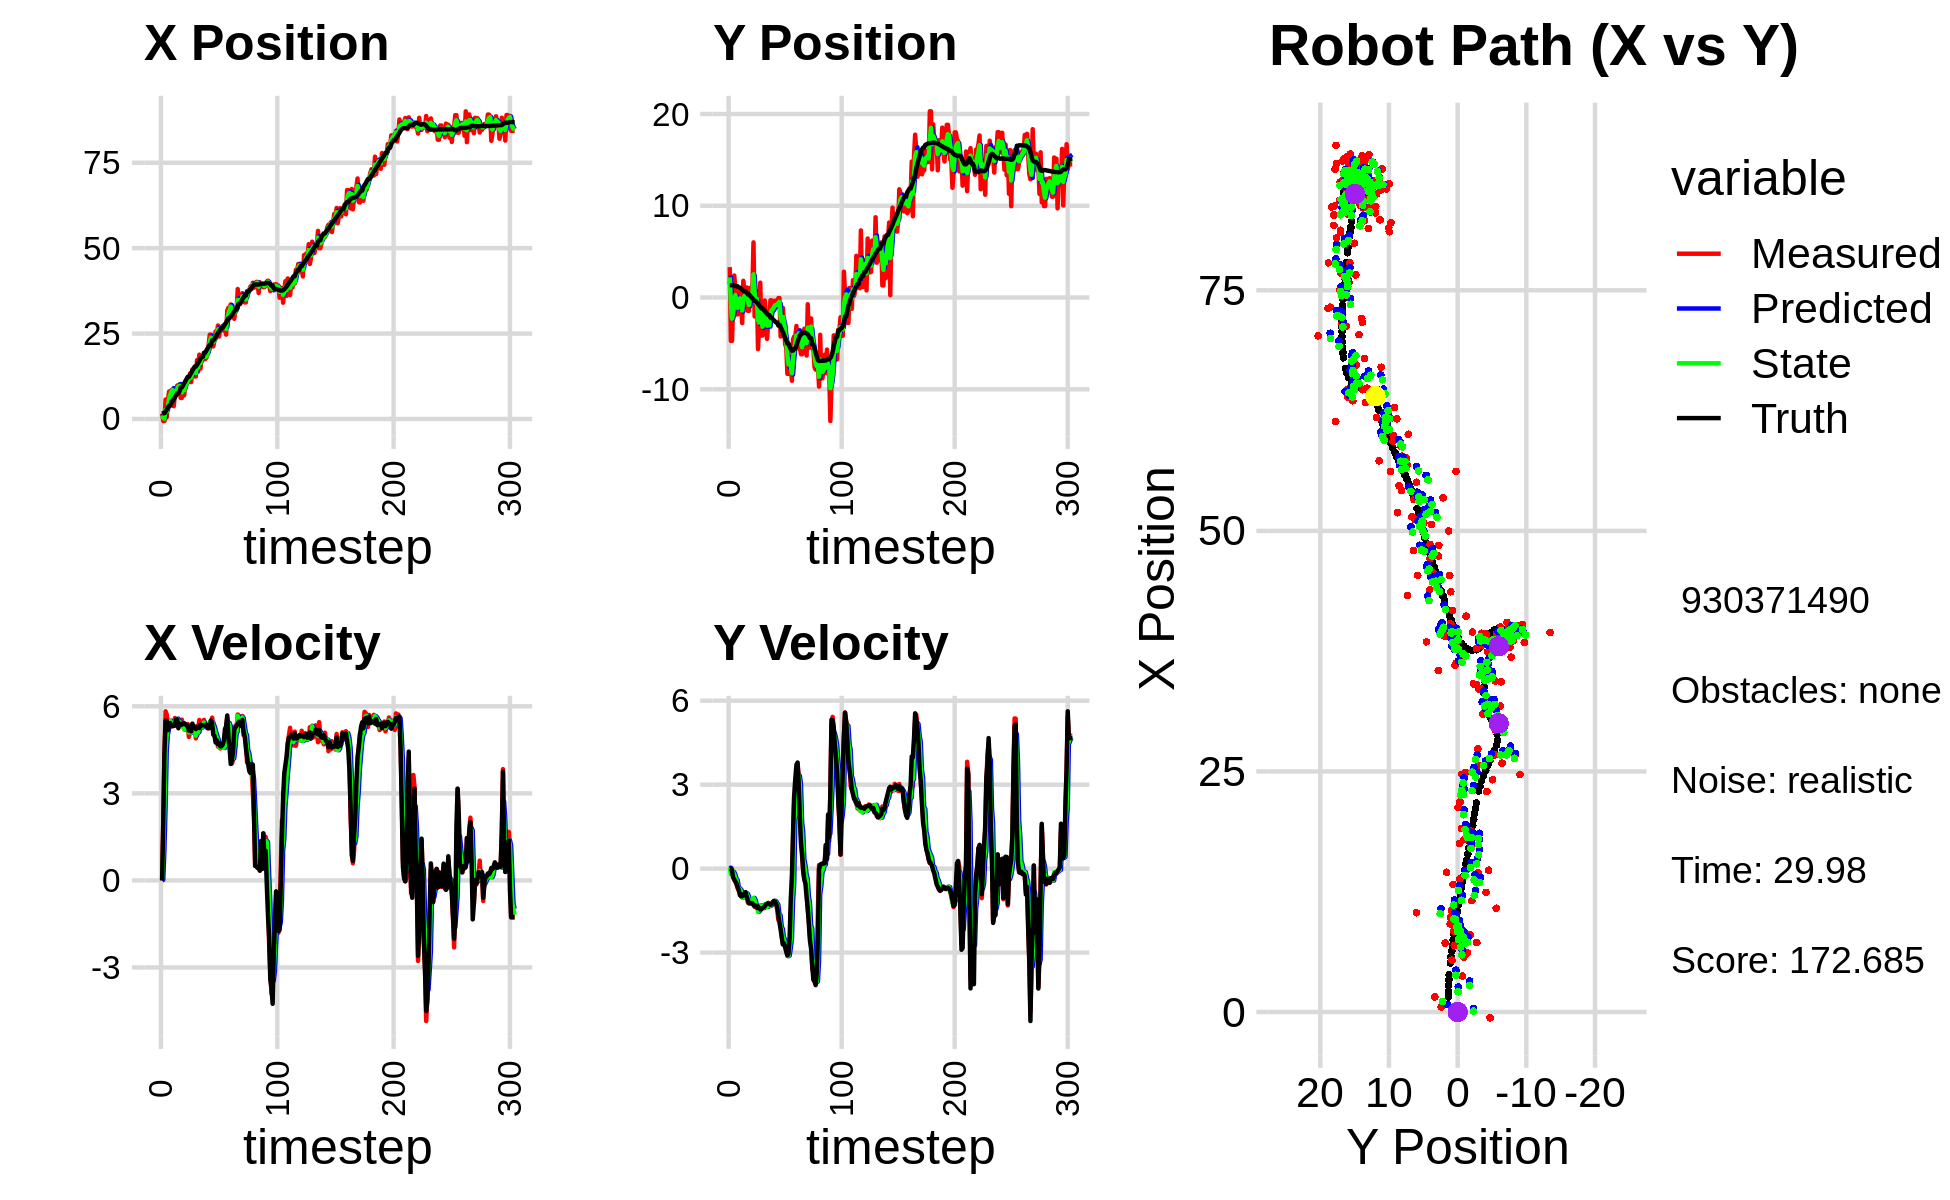

The table this chart was drawn from, first rows:
1.569063944638999120e+00, 3.310286760403416295e+00, 0.000000000000000000e+00, -0.000000000000000000e+00, 0.000000000000000000e+00, 0.000000000000000000e+00, 0.000000000000000000e+00, 0.000000000000000000e+00, 7.981109108270134644e-01, 1.488837887664359760e+00, 0.000000000000000000e+00, 0.000000000000000000e+00, 1.558972239434209373e+00, 1.347444177680527710e+00, 0.000000000000000000e+00, 0.000000000000000000e+00, 0.000000000000000000e+00, 2.140301512554287910e-04
1.569063944638999120e+00, 3.310286760403416295e+00, 0.000000000000000000e+00, -0.000000000000000000e+00, 7.981109108270134644e-01, 1.488837887664359760e+00, 0.000000000000000000e+00, 0.000000000000000000e+00, 1.089444648351249656e+00, 2.191307171845635171e+00, 2.251916570716886931e-02, 3.378317485844776341e-02, 1.558972239434209373e+00, 1.347444177680527710e+00, 0.000000000000000000e+00, 0.000000000000000000e+00, 0.000000000000000000e+00, 2.140301512554287910e-04
-6.021956203474837510e-01, -4.724024084566542214e+00, 2.008994785086797297e+00, -4.605040395301560931e-03, 1.091696564921966539e+00, 2.194685489331479999e+00, 2.251916570716886931e-02, 3.378317485844776341e-02, 3.395802117277367804e-01, -6.553157888766496519e-01, 1.092426638945869444e+00, -2.012114787355613055e-01, 1.698719859069985239e+00, 1.347335549439010682e+00, 2.000000000000000000e+00, -2.000000000000000042e-03, 2.000000000000000000e+00, 2.292207209393382072e-03
-6.021956203474837510e-01, -4.724024084566542214e+00, 4.308988695059877472e+00, -9.877112250837021684e-03, 4.488228756223237026e-01, -6.754369367502057742e-01, 1.092426638945869444e+00, -2.012114787355613055e-01, 1.047148934812432985e-01, -2.303693047829356910e+00, 2.560734013785918251e+00, -1.462228549645481490e-01, 1.698719859069985239e+00, 1.347335549439010682e+00, 4.399000000000000021e+00, -7.699999999999999900e-02, 4.400000095367431641e+00, 2.292207209393382072e-03
5.698277592686879167e+00, -8.889761700669739364e-01, 5.828118943422895271e+00, -1.832726011225820628e-01, 3.607882948598351569e-01, -2.318315333325811523e+00, 2.560734013785918251e+00, -1.462228549645481490e-01, 2.772241396655909629e+00, -1.740071327405944057e+00, 4.496434438937747302e+00, -1.241496891122718105e-01, 2.126419901980385774e+00, 1.341871903194811644e+00, 5.504999999999999893e+00, -3.140000000000000013e-01, 5.513999938964843750e+00, 3.143591061234474182e-02
5.295823814597033774e-01, 2.394710297250391751e+00, 5.718171969328598614e+00, -3.832358504209308347e-01, 3.221884840549684270e+00, -1.752486296317171233e+00, 4.496434438937747302e+00, -1.241496891122718105e-01, 2.109876133927147901e+00, -7.408546763724910278e-02, 5.023681452570813555e+00, -2.085843266054763501e-01, 2.746659159643781933e+00, 1.312424893075005983e+00, 5.500000000000000000e+00, -3.910000000000000142e-01, 5.513999938964843750e+00, 6.692061573266983032e-02
5.394066452790612587e+00, 8.287290471749999554e-01, 5.305269508840386727e+00, -4.579720594558444602e-01, 2.612244279184229079e+00, -9.494390029779674334e-02, 5.023681452570813555e+00, -2.085843266054763501e-01, 3.825073927678583452e+00, 2.773857528954952745e-01, 5.251433376389584851e+00, -3.545044775421020700e-01, 3.359364390321052607e+00, 1.266010835134366852e+00, 5.177999999999999936e+00, -4.610000000000000209e-01, 5.198999881744384766e+00, 8.611052483320236206e-02
8.038030981982483780e+00, -1.838027507777955982e+00, 5.505241470655136915e+00, -5.634460605385522847e-01, 4.350217265317541937e+00, 2.419353051412850564e-01, 5.251433376389584851e+00, -3.545044775421020700e-01, 5.940489921493653291e+00, -6.172994686403189268e-01, 5.409824333618012737e+00, -4.096977530295220493e-01, 3.863148569958346989e+00, 1.219598500835327393e+00, 5.333000000000000185e+00, -5.250000000000000222e-01, 5.359000205993652344e+00, 1.019920706748962402e-01
8.038030981982483780e+00, -1.838027507777955982e+00, 5.500021720013456239e+00, -6.969208914772270225e-01, 6.481472354855454476e+00, -6.582692439432711318e-01, 5.409824333618012737e+00, -4.096977530295220493e-01, 7.154470007940810561e+00, -1.133401949139379639e+00, 5.501510136500590953e+00, -6.556447222370221928e-01, 3.863148569958346989e+00, 1.219598500835327393e+00, 5.423000000000000043e+00, -6.710000000000000409e-01, 5.465000152587890625e+00, 1.260406821966171265e-01
8.423041939514517296e+00, 5.734885771637855401e-01, 5.298662118878895377e+00, -7.884335109733930924e-01, 7.704621021590869923e+00, -1.198966421363081958e+00, 5.501510136500590953e+00, -6.556447222370221928e-01, 8.008752719418813726e+00, -4.814389108324267363e-01, 5.416936939432495990e+00, -6.992155466984008028e-01, 5.095559000885450551e+00, 1.066897525213678977e+00, 5.325999999999999623e+00, -7.660000000000000142e-01, 5.381000041961669922e+00, 1.477147787809371948e-01
8.423041939514517296e+00, 5.734885771637855401e-01, 5.408453388698067243e+00, -8.047702983351190387e-01, 8.550446413362063680e+00, -5.513604655022668055e-01, 5.416936939432495990e+00, -6.992155466984008028e-01, 8.495508848396099211e+00, -9.797543727725954721e-02, 5.408723352921322558e+00, -7.348064930006817930e-01, 5.095559000885450551e+00, 1.066897525213678977e+00, 5.325999999999999623e+00, -9.509999999999999565e-01, 5.409999847412109375e+00, 1.477147787809371948e-01
3.732392430596191524e+00, -7.202792620886847574e-01, 5.348746982928108018e+00, -9.756395410824344472e-01, 9.036381183688231289e+00, -1.714560865773277487e-01, 5.408723352921322558e+00, -7.348064930006817930e-01, 6.742857464230064934e+00, -4.078729598178629789e-01, 5.327881805431741391e+00, -8.041934267596915209e-01, 5.716210245854114191e+00, 9.655293966918356841e-01, 5.318999999999999950e+00, -9.869999999999999885e-01, 5.409999847412109375e+00, 1.804217249155044556e-01
7.223207771596354299e+00, -2.785519079244031193e+00, 5.598546865840339670e+00, -1.016057893113447630e+00, 7.275645644773239162e+00, -4.882923024938321532e-01, 5.327881805431741391e+00, -8.041934267596915209e-01, 7.256692743212895813e+00, -1.413133620608593599e+00, 5.479254762102304888e+00, -1.035511008380990416e+00, 6.329590677926453246e+00, 8.525498348974697160e-01, 5.389999999999999680e+00, -9.859999999999999876e-01, 5.479000091552734375e+00, 1.795319318771362305e-01
7.169544607052561247e+00, 1.816084995081163056e+00, 5.505169930704749248e+00, -9.527181327928607724e-01, 7.804618219423126391e+00, -1.516684721446692752e+00, 5.479254762102304888e+00, -1.035511008380990416e+00, 7.530721787287681046e+00, -1.503480538772454800e-01, 5.484751093681606626e+00, -1.019680120189986772e+00, 6.857457041442824419e+00, 7.583817377796081560e-01, 5.543999999999999595e+00, -9.110000000000000320e-01, 5.618999958038330078e+00, 1.713615357875823975e-01
9.790297150926267733e+00, 7.124208759412321568e-01, 5.562155694618601487e+00, -8.842215135766948730e-01, 8.079196896655842508e+00, -2.523160658962441683e-01, 5.484751093681606626e+00, -1.019680120189986772e+00, 8.814578389836125183e+00, 1.358581362935562531e-01, 5.576339218703185274e+00, -8.895320390226066909e-01, 7.503956675791256359e+00, 6.508817219173778090e-01, 5.549000000000000377e+00, -8.850000000000000089e-01, 5.618999958038330078e+00, 1.576517969369888306e-01
9.790297150926267733e+00, 7.124208759412321568e-01, 5.346534106994817570e+00, -9.074692897809321090e-01, 9.372212311706443089e+00, 4.690493239129557568e-02, 5.576339218703185274e+00, -8.895320390226066909e-01, 9.545586957556414731e+00, 3.180025828428849621e-01, 5.477719611383019327e+00, -8.965270582603603877e-01, 7.503956675791256359e+00, 6.508817219173778090e-01, 5.243999999999999773e+00, -8.369999999999999662e-01, 5.310999870300292969e+00, 1.681281030178070068e-01
9.154560089066480444e+00, 1.095640136584466795e+00, 5.506250040326976958e+00, -9.345779365579185427e-01, 1.009335891869471702e+01, 2.283498770168489178e-01, 5.477719611383019327e+00, -8.965270582603603877e-01, 9.690927775501917196e+00, 5.778339444984348372e-01, 5.467476964110804083e+00, -8.930391364989991310e-01, 8.117445826418306254e+00, 5.522868770858350151e-01, 5.407000000000000028e+00, -1.002999999999999892e+00, 5.500000000000000000e+00, 1.681281030178070068e-01
6.148546576922830909e+00, -1.451680228427483899e+00, 5.409729256747433546e+00, -1.212751837058201776e+00, 1.023767547191299698e+01, 4.885300308485349130e-01, 5.467476964110804083e+00, -8.930391364989991310e-01, 8.464234863603785186e+00, -3.212532379468588384e-01, 5.406047987023686829e+00, -9.826101316505443384e-01, 9.245554805218844763e+00, 3.339349771125827426e-01, 5.365999999999999659e+00, -1.137000000000000011e+00, 5.486000061035156250e+00, 2.205335944890975952e-01
6.148546576922830909e+00, -1.451680228427483899e+00, 5.540483721334977574e+00, -1.242064342288351941e+00, 9.004839662306153514e+00, -4.195142511119132611e-01, 5.406047987023686829e+00, -9.826101316505443384e-01, 7.781399788531381922e+00, -8.342557698125484533e-01, 5.401361028605022874e+00, -1.203127362950743962e+00, 9.245554805218844763e+00, 3.339349771125827426e-01, 5.365999999999999659e+00, -1.231000000000000094e+00, 5.505000114440917969e+00, 2.205335944890975952e-01
9.807485349150935505e+00, 1.057024969393521863e+00, 5.308409605523138453e+00, -1.247396171569110424e+00, 8.321535891391883766e+00, -9.545685061076228939e-01, 5.401361028605022874e+00, -1.203127362950743962e+00, 8.962251465120669280e+00, -1.345484725629826350e-01, 5.372828949132049559e+00, -1.221308370674937471e+00, 9.859278559914189444e+00, 1.915806079238765725e-01, 5.416000000000000369e+00, -1.237999999999999989e+00, 5.554999828338623047e+00, 2.307976633310317993e-01
6.925690770524742135e+00, 4.868477121981103495e-01, 5.207352294618587507e+00, -1.182828689781079579e+00, 9.499534360033873526e+00, -2.566793096304763599e-01, 5.372828949132049559e+00, -1.221308370674937471e+00, 8.395563960124823311e+00, 4.264489361180912042e-02, 5.203161734295866481e+00, -1.167830148108944366e+00, 1.046829688563160055e+01, 5.084152383831991306e-02, 5.418000000000000149e+00, -1.229999999999999982e+00, 5.554999828338623047e+00, 2.233559936285018921e-01
1.055750209077874580e+01, 8.533042218409198076e-01, 5.257781020931477478e+00, -1.217926912984339749e+00, 8.915880133554409781e+00, -7.413812119908531895e-02, 5.203161734295866481e+00, -1.167830148108944366e+00, 9.629990612345579848e+00, 3.023806562214132465e-01, 5.240019206599092705e+00, -1.184992868766533203e+00, 1.108946311492892534e+01, -9.108476368968523862e-02, 5.384999999999999787e+00, -1.237000000000000099e+00, 5.525000095367431641e+00, 2.276280522346496582e-01
1.031804156336868239e+01, 6.009568049305005211e+00, 5.266150808800552419e+00, -1.277974284316071962e+00, 1.015399253300548921e+01, 1.838813693447599040e-01, 5.240019206599092705e+00, -1.184992868766533203e+00, 1.022438434736790569e+01, 2.530731935725739401e+00, 5.259918361600854908e+00, -1.045985094368993451e+00, 1.171136748798395644e+01, -2.381188133505530158e-01, 5.341000000000000192e+00, -1.302999999999999936e+00, 5.498000144958496094e+00, 2.380747497081756592e-01
1.157607227604423805e+01, -2.058605716037182898e+00, 5.390254679582091590e+00, -1.367433379263222726e+00, 1.075037618352799029e+01, 2.426133426288839878e+00, 5.259918361600854908e+00, -1.045985094368993451e+00, 1.111391016309721991e+01, 5.756932948894526447e-01, 5.322736949113931360e+00, -1.129815141699567427e+00, 1.232600867737662220e+01, -3.898355223296497973e-01, 5.333999999999999631e+00, -1.332000000000000073e+00, 5.498000144958496094e+00, 2.484450340270996094e-01
1.157607227604423805e+01, -2.058605716037182898e+00, 4.944378503344064590e+00, -1.254320733822617884e+00, 1.164618385800861233e+01, 4.627117807194959243e-01, 5.322736949113931360e+00, -1.129815141699567427e+00, 1.161479730793246112e+01, -5.522763877095892004e-01, 5.101167035191890520e+00, -1.306914579083349182e+00, 1.232600867737662220e+01, -3.898355223296497973e-01, 5.163999999999999702e+00, -1.322000000000000064e+00, 5.330999851226806641e+00, 2.484450340270996094e-01
1.326241067039601518e+01, 6.617445486571292834e-01, 5.091287967524819713e+00, -1.360766927398827431e+00, 1.212491401145165071e+01, -6.829678456179241186e-01, 5.101167035191890520e+00, -1.306914579083349182e+00, 1.261842019127672465e+01, -1.360456032483825517e-01, 5.104951733147537141e+00, -1.326239797759432237e+00, 1.292000663301649865e+01, -5.442414745308256085e-01, 5.262999999999999901e+00, -1.399000000000000021e+00, 5.446000099182128906e+00, 2.611689567565917969e-01
1.078286015973425904e+01, -5.622476742977032593e+00, 5.211765868721276007e+00, -1.370699409715730344e+00, 1.312891536459147801e+01, -2.686695830243257532e-01, 5.104951733147537141e+00, -1.326239797759432237e+00, 1.212533900381679786e+01, -2.424838337819558376e+00, 5.096974637560000687e+00, -1.546210356266172870e+00, 1.352151381944966779e+01, -7.047630999363223570e-01, 5.137999999999999901e+00, -1.348999999999999977e+00, 5.311999797821044922e+00, 2.571769356727600098e-01
1.446890217109072019e+01, -2.960075781172724074e+00, 5.301891663957373879e+00, -1.409305308773456611e+00, 1.263503646757279775e+01, -2.579459373446175707e+00, 5.096974637560000687e+00, -1.546210356266172870e+00, 1.344055691937914965e+01, -2.727829005361471548e+00, 5.197206245646828648e+00, -1.504725226309471697e+00, 1.412134063281158802e+01, -8.624796125130652635e-01, 5.403999999999999915e+00, -1.421000000000000041e+00, 5.586999893188476562e+00, 2.598040997982025146e-01
1.452659842398303525e+01, 1.617262437100174033e+00, 5.278260604889296381e+00, -1.450737997122100165e+00, 1.396027754394383180e+01, -2.878301527992418674e+00, 5.197206245646828648e+00, -1.504725226309471697e+00, 1.420255143908972606e+01, -1.067861564884188486e+00, 5.261716224778398399e+00, -1.308194296300551951e+00, 1.473410308353187226e+01, -1.028369830245851713e+00, 5.298000000000000043e+00, -1.457000000000000073e+00, 5.494999885559082031e+00, 2.682281732559204102e-01
1.243272984061706410e+01, -4.139814542060343605e+00, 5.261647276061264478e+00, -1.428066343469054145e+00, 1.472872306156756572e+01, -1.198680994514243592e+00, 5.261716224778398399e+00, -1.308194296300551951e+00, 1.373074156458578621e+01, -2.407499792411249562e+00, 5.247200686649139634e+00, -1.336286206675120436e+00, 1.534059798690598342e+01, -1.194820569239016805e+00, 5.272999999999999687e+00, -1.445000000000000062e+00, 5.467000007629394531e+00, 2.650260329246520996e-01
1.243272984061706410e+01, -4.139814542060343605e+00, 4.894914606345750485e+00, -1.328531244441412573e+00, 1.425546163325070026e+01, -2.541128413078761472e+00, 5.247200686649139634e+00, -1.336286206675120436e+00, 1.347640161374013168e+01, -3.185063274219386287e+00, 4.984838080450183284e+00, -1.387046611886838532e+00, 1.534059798690598342e+01, -1.194820569239016805e+00, 5.214999999999999858e+00, -1.411999999999999922e+00, 5.401999950408935547e+00, 2.650260329246520996e-01
1.723853993386003225e+01, -1.932405159340713885e+00, 5.327192745845018784e+00, -1.415331188728318867e+00, 1.397488542178514948e+01, -3.323767935408070251e+00, 4.984838080450183284e+00, -1.387046611886838532e+00, 1.540985446594502228e+01, -2.756408961200141228e+00, 5.149549569098689439e+00, -1.398918402651841530e+00, 1.583948981739176887e+01, -1.329224274047468235e+00, 5.283999999999999808e+00, -1.377999999999999892e+00, 5.460999965667724609e+00, 2.596814632415771484e-01
1.384650504632589474e+01, -3.305289008531011041e-01, 5.182818670601726296e+00, -1.343021819632444158e+00, 1.592480942285489043e+01, -2.896300801465325314e+00, 5.149549569098689439e+00, -1.398918402651841530e+00, 1.503661074966762179e+01, -1.863140443612681274e+00, 5.105191728891345981e+00, -1.268947672781168823e+00, 1.643435561691991609e+01, -1.485678122100781096e+00, 5.293000000000000149e+00, -1.344999999999999973e+00, 5.460999965667724609e+00, 2.535526156425476074e-01
1.882451868086226554e+01, -1.905055985388544038e+00, 5.529876237490508828e+00, -1.331846499423131602e+00, 1.554712992255675630e+01, -1.990035210890798156e+00, 5.105191728891345981e+00, -1.268947672781168823e+00, 1.699306812407661127e+01, -1.958625480635700633e+00, 5.302829529941619491e+00, -1.287783805733013320e+00, 1.704137504077098342e+01, -1.638628409798331020e+00, 5.253000000000000114e+00, -1.278999999999999915e+00, 5.407000064849853516e+00, 2.363443970680236816e-01
1.474283039586437027e+01, -4.513116763472295290e+00, 5.402910411662317003e+00, -1.282329047861249238e+00, 1.752335107707077455e+01, -2.087403861209002010e+00, 5.302829529941619491e+00, -1.287783805733013320e+00, 1.633527319483227913e+01, -3.064425137766050078e+00, 5.275709077105936728e+00, -1.369284391550365187e+00, 1.764913451687071344e+01, -1.783813641623738455e+00, 5.368999999999999773e+00, -1.258000000000000007e+00, 5.513999938964843750e+00, 2.330287396907806396e-01
1.816180501270262582e+01, -2.825777278026994743e+00, 5.259800179743377768e+00, -1.222498711303943830e+00, 1.686284410254287280e+01, -3.201353576921086574e+00, 5.275709077105936728e+00, -1.369284391550365187e+00, 1.742745700837653189e+01, -3.040014860978738742e+00, 5.275887853825242502e+00, -1.326768304282823774e+00, 1.816214644890727214e+01, -1.903997347234250404e+00, 5.347999999999999865e+00, -1.239999999999999991e+00, 5.489999771118164062e+00, 2.283684611320495605e-01
1.816180501270262582e+01, -2.825777278026994743e+00, 5.446641245237696438e+00, -1.314423821991210994e+00, 1.795504579375905507e+01, -3.172691691407020897e+00, 5.275887853825242502e+00, -1.326768304282823774e+00, 1.804264839269524145e+01, -3.033021635375218850e+00, 5.383577062129092816e+00, -1.305797921036641274e+00, 1.816214644890727214e+01, -1.903997347234250404e+00, 5.342999999999999972e+00, -1.262000000000000011e+00, 5.489999771118164062e+00, 2.367997169494628906e-01
1.750629961474826146e+01, -3.053081486487796425e-01, 5.531547461024768353e+00, -1.337708306304067785e+00, 1.858100609890815136e+01, -3.163601427478882844e+00, 5.383577062129092816e+00, -1.305797921036641274e+00, 1.812038893922395388e+01, -1.996669911647604767e+00, 5.440064858346067567e+00, -1.322428579842314322e+00, 1.938623321057884752e+01, -2.197503970304991228e+00, 5.341000000000000192e+00, -1.292000000000000037e+00, 5.494999885559082031e+00, 2.372770160436630249e-01
1.750629961474826146e+01, -3.053081486487796425e-01, 5.339095142099210989e+00, -1.291167068538658924e+00, 1.866439542505856153e+01, -2.128912769631836177e+00, 5.440064858346067567e+00, -1.322428579842314322e+00, 1.817052672772468469e+01, -1.394567288953806106e+00, 5.343572318252431508e+00, -1.236061114178772291e+00, 1.938623321057884752e+01, -2.197503970304991228e+00, 5.347999999999999865e+00, -1.258999999999999897e+00, 5.494999885559082031e+00, 2.372770160436630249e-01
1.792252457163381862e+01, -9.490851622363317697e-01, 5.301124860542794970e+00, -1.207908115065552623e+00, 1.870488395954992811e+01, -1.518173400371683357e+00, 5.343572318252431508e+00, -1.236061114178772291e+00, 1.836192759194453217e+01, -1.284005722318309894e+00, 5.322250233839879385e+00, -1.229155411184688740e+00, 2.000052535502888773e+01, -2.342576192319470785e+00, 5.368000000000000327e+00, -1.195999999999999952e+00, 5.500000000000000000e+00, 2.240338474512100220e-01
1.905792093275294263e+01, -5.888015488873069581e-01, 5.240818599251131360e+00, -1.156940152000676791e+00, 1.889415261532851886e+01, -1.406921263436778702e+00, 5.322250233839879385e+00, -1.229155411184688740e+00, 1.896453901786292207e+01, -1.077735821583577502e+00, 5.278889435528768992e+00, -1.149111126060942567e+00, 2.061236083490355142e+01, -2.479464457910076192e+00, 5.254999999999999893e+00, -1.159000000000000030e+00, 5.375999927520751953e+00, 2.172709256410598755e-01
2.182562279671817862e+01, -3.383805011322750800e-01, 5.242580139841860110e+00, -1.167472684665175509e+00, 1.949242796141579959e+01, -1.192646934189671715e+00, 5.278889435528768992e+00, -1.149111126060942567e+00, 2.050726358221301737e+01, -8.443499463816168671e-01, 5.274160195603805334e+00, -1.156694192913426456e+00, 2.111460769157713102e+01, -2.590411350647124245e+00, 5.246000000000000441e+00, -1.173000000000000043e+00, 5.375999927520751953e+00, 2.191151231527328491e-01
2.469616925705910049e+01, -6.121134016649827370e-01, 5.403358866904099500e+00, -1.262977270048954770e+00, 2.103467960177339791e+01, -9.600193656729595348e-01, 5.274160195603805334e+00, -1.156694192913426456e+00, 2.259592387532999780e+01, -8.194156732866886284e-01, 5.468104577263708244e+00, -1.219878005318139724e+00, 2.171993339080336582e+01, -2.727108404600394387e+00, 5.291000000000000369e+00, -1.256000000000000005e+00, 5.438000202178955078e+00, 2.296168953180313110e-01
2.469616925705910049e+01, -6.121134016649827370e-01, 5.356965739884577360e+00, -1.447175418155777660e+00, 2.314273433305636729e+01, -9.414034738185026452e-01, 5.468104577263708244e+00, -1.219878005318139724e+00, 2.381401575868587628e+01, -8.188309969195126659e-01, 5.428742480305229989e+00, -1.288005384048971580e+00, 2.171993339080336582e+01, -2.727108404600394387e+00, 5.514000000000000234e+00, -1.399999999999999911e+00, 5.689000129699707031e+00, 2.638500928878784180e-01
2.126152062421149935e+01, -6.402222926505032885e-02, 5.609427678789717042e+00, -1.841612016464552637e+00, 2.435689000671639803e+01, -9.476315353244098016e-01, 5.428742480305229989e+00, -1.288005384048971580e+00, 2.303519115003437179e+01, -5.892469098887878065e-01, 5.437788849098142308e+00, -1.649797004001773093e+00, 2.296763408206875212e+01, -3.063572810231748988e+00, 5.378000000000000114e+00, -1.657000000000000028e+00, 5.627999782562255859e+00, 3.172196745872497559e-01
2.126152062421149935e+01, -6.402222926505032885e-02, 5.205632753794183998e+00, -1.709043485655074468e+00, 2.357897003494418442e+01, -7.542266102889650936e-01, 5.437788849098142308e+00, -1.649797004001773093e+00, 2.255596421293402543e+01, -4.751762422295753852e-01, 5.333290963473535484e+00, -1.669073369234575832e+00, 2.296763408206875212e+01, -3.063572810231748988e+00, 5.025000000000000355e+00, -1.933000000000000052e+00, 5.383999824523925781e+00, 3.172196745872497559e-01
2.291260427245991593e+01, -4.250394867213800332e+00, 5.114643520573525670e+00, -2.054888459899018027e+00, 2.308929330928138057e+01, -6.420835791530330461e-01, 5.333290963473535484e+00, -1.669073369234575832e+00, 2.301584752064386308e+01, -2.093645628343126397e+00, 5.196306515750282351e+00, -2.069877226428136208e+00, 2.345270812511468606e+01, -3.235950873175696518e+00, 4.979000000000000092e+00, -2.165999999999999925e+00, 5.429999828338623047e+00, 3.820276260375976562e-01
2.564499282858047380e+01, -2.963687167474364781e+00, 4.806750891531593517e+00, -2.373913966675957443e+00, 2.353547817221889105e+01, -2.300633350985940240e+00, 5.196306515750282351e+00, -2.069877226428136208e+00, 2.443429672263160057e+01, -2.587859364361264625e+00, 5.044683033383003057e+00, -2.158233395416173206e+00, 2.402191531699060789e+01, -3.487332747600358829e+00, 4.753000000000000114e+00, -2.460999999999999854e+00, 5.352000236511230469e+00, 4.587322473526000977e-01
2.490645712627104302e+01, -1.125454828443583022e+00, 4.857998376079033953e+00, -2.685787424739219276e+00, 2.493876502596990008e+01, -2.803682703902881990e+00, 5.044683033383003057e+00, -2.158233395416173206e+00, 2.492675202341903073e+01, -2.125368961941716428e+00, 4.931310844430703888e+00, -2.473568698915427078e+00, 2.457279670262194671e+01, -3.774881766530058247e+00, 4.830000000000000071e+00, -2.710999999999999854e+00, 5.539000034332275391e+00, 5.050354599952697754e-01
2.735899651067477834e+01, -2.926544115729728279e+00, 4.612886268167375903e+00, -2.634126445143375683e+00, 2.541988310786210192e+01, -2.372725831833259136e+00, 4.931310844430703888e+00, -2.473568698915427078e+00, 2.624823758192334822e+01, -2.607677384446531743e+00, 4.808220762168652129e+00, -2.519716784527647579e+00, 2.512285888211104989e+01, -4.083872245119400723e+00, 4.695000000000000284e+00, -2.669999999999999929e+00, 5.401000022888183594e+00, 5.188505053520202637e-01
2.413880848868084072e+01, -5.088149057086124749e+00, 4.599488485644189772e+00, -2.756038742053543711e+00, 2.672905965814021201e+01, -2.859649062899296545e+00, 4.808220762168652129e+00, -2.519716784527647579e+00, 2.562708510182305588e+01, -3.756144592186834608e+00, 4.598226145810317966e+00, -2.765864229974696720e+00, 2.566627490543852375e+01, -4.399311468653713142e+00, 4.738000000000000433e+00, -2.806000000000000050e+00, 5.506999969482421875e+00, 5.398350954055786133e-01
2.672300958627877421e+01, -5.457531259416181335e+00, 4.547844078934348389e+00, -2.926359197224813968e+00, 2.608690771640408812e+01, -4.032731015184304546e+00, 4.598226145810317966e+00, -2.765864229974696720e+00, 2.636166993974359940e+01, -4.623785680168245982e+00, 4.579858479824524764e+00, -2.809805501775984649e+00, 2.611476504840284463e+01, -4.674881861713113373e+00, 4.620000000000000107e+00, -2.974000000000000199e+00, 5.494999885559082031e+00, 5.717644691467285156e-01
2.655682546643538089e+01, -8.315668747730708077e+00, 4.609201298225116261e+00, -3.086174270950261977e+00, 2.681965578772605241e+01, -4.904766230345844136e+00, 4.579858479824524764e+00, -2.809805501775984649e+00, 2.670733050360296090e+01, -6.277311417591763032e+00, 4.589003967559870389e+00, -3.125988359630202496e+00, 2.664129245298002147e+01, -5.023596690272973397e+00, 4.626999999999999780e+00, -3.100000000000000089e+00, 5.570000171661376953e+00, 5.900086164474487305e-01
2.655682546643538089e+01, -8.315668747730708077e+00, 4.597568246548424220e+00, -3.078385150351197197e+00, 2.716623090035894705e+01, -6.589910253554783104e+00, 4.589003967559870389e+00, -3.125988359630202496e+00, 2.690071345885002074e+01, -7.292971066456539475e+00, 4.590541478283511445e+00, -3.107557675169476674e+00, 2.664129245298002147e+01, -5.023596690272973397e+00, 4.674999999999999822e+00, -3.028000000000000025e+00, 5.570000171661376953e+00, 5.900086164474487305e-01
2.586310493916720432e+01, -6.462101504542871133e+00, 4.627374019874283206e+00, -2.789232396395241231e+00, 2.735976760667837127e+01, -7.603726833973487587e+00, 4.590541478283511445e+00, -3.107557675169476674e+00, 2.672163058218291809e+01, -7.145357526571959994e+00, 4.563834158512831252e+00, -2.841465773774570103e+00, 2.717476737476674131e+01, -5.370315000958219009e+00, 4.794999999999999929e+00, -2.434000000000000163e+00, 5.376999855041503906e+00, 5.424522161483764648e-01
2.713478600999657786e+01, -7.638688132563189903e+00, 4.744369702189700888e+00, -1.773466015628059278e+00, 2.717801399803420281e+01, -7.429504103949416738e+00, 4.563834158512831252e+00, -2.841465773774570103e+00, 2.716952674675362900e+01, -7.458356557741119275e+00, 4.636745979647795224e+00, -2.524715583809729491e+00, 2.772749698134630947e+01, -5.656648562698713079e+00, 5.211000000000000298e+00, -1.062000000000000055e+00, 5.317999839782714844e+00, 3.577220141887664795e-01
2.468044364478800645e+01, -9.075236008013998656e+00, 5.282917517244865913e+00, -5.356135718090739850e-01, 2.763320134471840817e+01, -7.710828116122092624e+00, 4.636745979647795224e+00, -2.524715583809729491e+00, 2.636757294293428444e+01, -8.269349234478202249e+00, 4.931146727450729905e+00, -1.161088971851480744e+00, 2.823027408160477947e+01, -5.788221285820142725e+00, 5.309999999999999609e+00, -2.839999999999999747e-01, 5.317999839782714844e+00, 1.010406836867332458e-01
3.176479828383270387e+01, -4.558040902767584335e+00, 5.584581215355965078e+00, 1.008999412256530448e+00, 2.686068761567935681e+01, -8.385458131663350301e+00, 4.931146727450729905e+00, -1.161088971851480744e+00, 2.904015134303764967e+01, -6.705437801549260612e+00, 5.209070756621128062e+00, -5.281621212780545083e-01, 2.886644923712869826e+01, -5.776052878210381714e+00, 5.684000000000000163e+00, 1.286999999999999922e+00, 5.828000068664550781e+00, -1.787475794553756714e-01
3.255265390851457852e+01, -4.250034855161996639e+00, 5.406659091806313100e+00, 2.569092095605181481e+00, 2.956105841869976203e+01, -6.758254013677065686e+00, 5.209070756621128062e+00, -5.281621212780545083e-01, 3.083293660685383486e+01, -5.762021767600279176e+00, 5.427368070410536482e+00, 1.758206365557761996e+00, 2.949042022209270542e+01, -5.592078135175499121e+00, 4.939000000000000057e+00, 2.625000000000000000e+00, 5.593999862670898438e+00, -4.435885250568389893e-01
3.255265390851457852e+01, -4.250034855161996639e+00, 5.160080539121127075e+00, 2.451924913452101507e+00, 3.137567341389488718e+01, -5.586201131044503221e+00, 5.427368070410536482e+00, 1.758206365557761996e+00, 3.187404794207220249e+01, -5.003088453055156926e+00, 5.322966961586836909e+00, 1.960253002635968356e+00, 2.949042022209270542e+01, -5.592078135175499121e+00, 4.549999999999999822e+00, 3.217999999999999972e+00, 5.572999954223632812e+00, -4.435885250568389893e-01
3.351802694788324288e+01, -3.100297138706110012e+00, 4.194682579774026365e+00, 3.444970502784290289e+00, 3.240634463823088396e+01, -4.807063152791560157e+00, 5.322966961586836909e+00, 1.960253002635968356e+00, 3.289427492161001254e+01, -4.126344311321506808e+00, 4.674676007954147394e+00, 3.074012372177544528e+00, 3.003523337825371087e+01, -5.256864951002511610e+00, 4.011000000000000121e+00, 3.714999999999999858e+00, 5.467999935150146484e+00, -6.875770688056945801e-01
... 244 more rows
